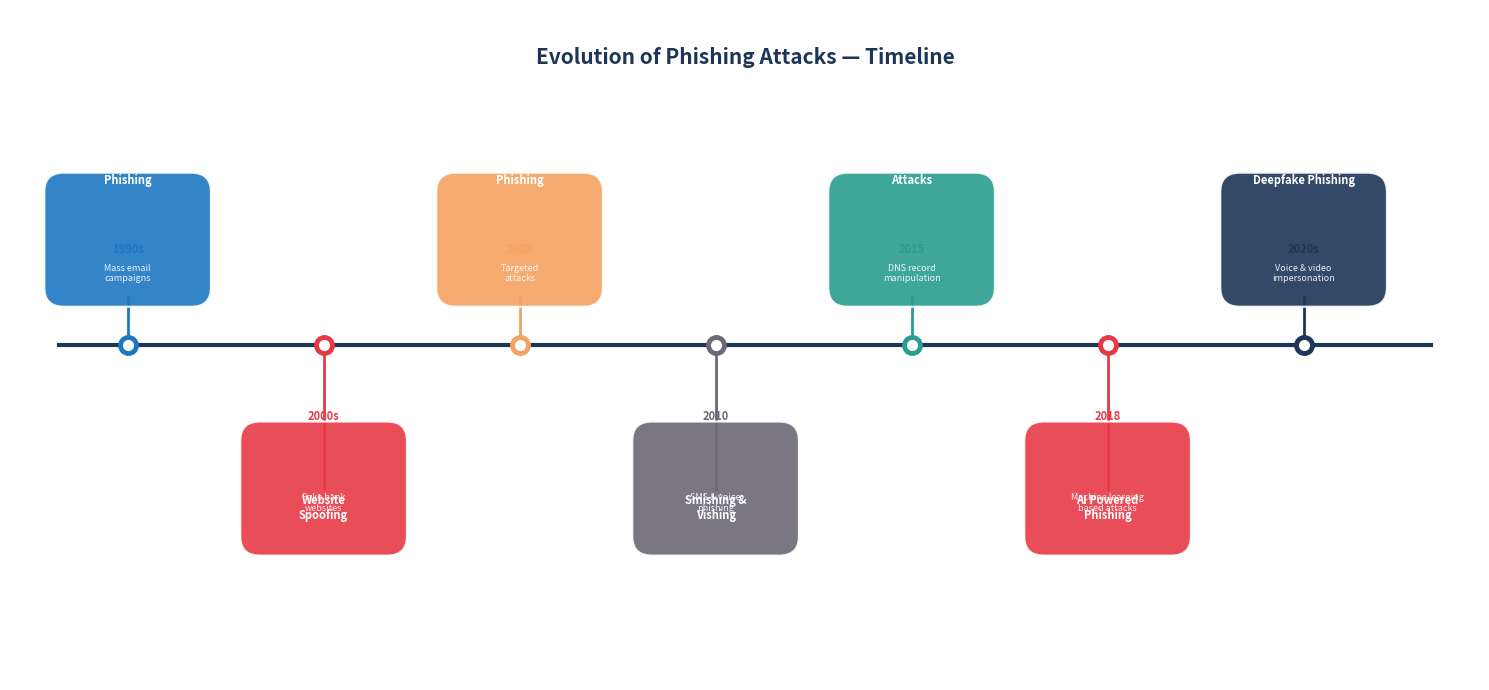

Python code for this plot:
import matplotlib.pyplot as plt
import matplotlib.patches as mpatches
from matplotlib.patches import FancyBboxPatch
import warnings
warnings.filterwarnings('ignore')

fig, ax = plt.subplots(figsize=(15, 7))
ax.set_xlim(0, 15)
ax.set_ylim(0, 7)
ax.axis('off')

C_DARK   = '#1D3557'
C_BLUE   = '#1D78C1'
C_RED    = '#E63946'
C_GREEN  = '#2A9D8F'
C_ORANGE = '#F4A261'
C_PURPLE = '#6D6875'

ax.text(7.5, 6.5, 'Evolution of Phishing Attacks — Timeline',
        ha='center', va='center', fontsize=15,
        fontweight='bold', color=C_DARK)

# Main timeline line
ax.plot([0.5, 14.5], [3.5, 3.5], color=C_DARK, linewidth=3, zorder=1)

# Timeline events
events = [
    (1.2,  '1990s', 'Early Email\nPhishing',       'Mass email\ncampaigns',          C_BLUE,   'above'),
    (3.2,  '2000s', 'Website\nSpoofing',            'Fake bank\nwebsites',            C_RED,    'below'),
    (5.2,  '2005', 'Spear\nPhishing',               'Targeted\nattacks',              C_ORANGE, 'above'),
    (7.2,  '2010', 'Smishing &\nVishing',           'SMS & voice\nphishing',          C_PURPLE, 'below'),
    (9.2,  '2015', 'Pharming\nAttacks',             'DNS record\nmanipulation',       C_GREEN,  'above'),
    (11.2, '2018', 'AI Powered\nPhishing',          'Machine learning\nbased attacks', C_RED,   'below'),
    (13.2, '2020s', 'Advanced\nDeepfake Phishing', 'Voice & video\nimpersonation',   C_DARK,   'above'),
]

for x, year, title, desc, color, pos in events:
    # Dot on timeline
    ax.plot(x, 3.5, 'o', color=color, markersize=14, zorder=3)
    ax.plot(x, 3.5, 'o', color='white', markersize=7, zorder=4)

    if pos == 'above':
        y_box   = 4.1
        y_title = 5.3
        y_desc  = 4.8
        y_year  = 4.2
        ax.plot([x, x], [3.5, 4.0], color=color, linewidth=2, zorder=2)
    else:
        y_box   = 1.5
        y_title = 1.8
        y_desc  = 2.4
        y_year  = 3.0
        ax.plot([x, x], [2.0, 3.5], color=color, linewidth=2, zorder=2)

    box = FancyBboxPatch((x - 0.75, y_box - 0.1), 1.5, 1.2,
                          boxstyle="round,pad=0.1,rounding_size=0.2",
                          facecolor=color, edgecolor='white',
                          linewidth=1.5, alpha=0.9, zorder=3)
    ax.add_patch(box)

    ax.text(x, y_title, title, ha='center', va='center',
            fontsize=8, fontweight='bold', color='white', zorder=4)
    ax.text(x, y_desc - 0.55, desc, ha='center', va='center',
            fontsize=6.5, color='white', alpha=0.9, zorder=4)
    ax.text(x, y_year + (0.3 if pos == 'above' else -0.25),
            year, ha='center', va='center',
            fontsize=8, fontweight='bold', color=color, zorder=4)

plt.tight_layout()
plt.savefig('figure_2_1_phishing_timeline.png', dpi=150, bbox_inches='tight')
print("Saved: figure_2_1_phishing_timeline.png")
plt.show()
